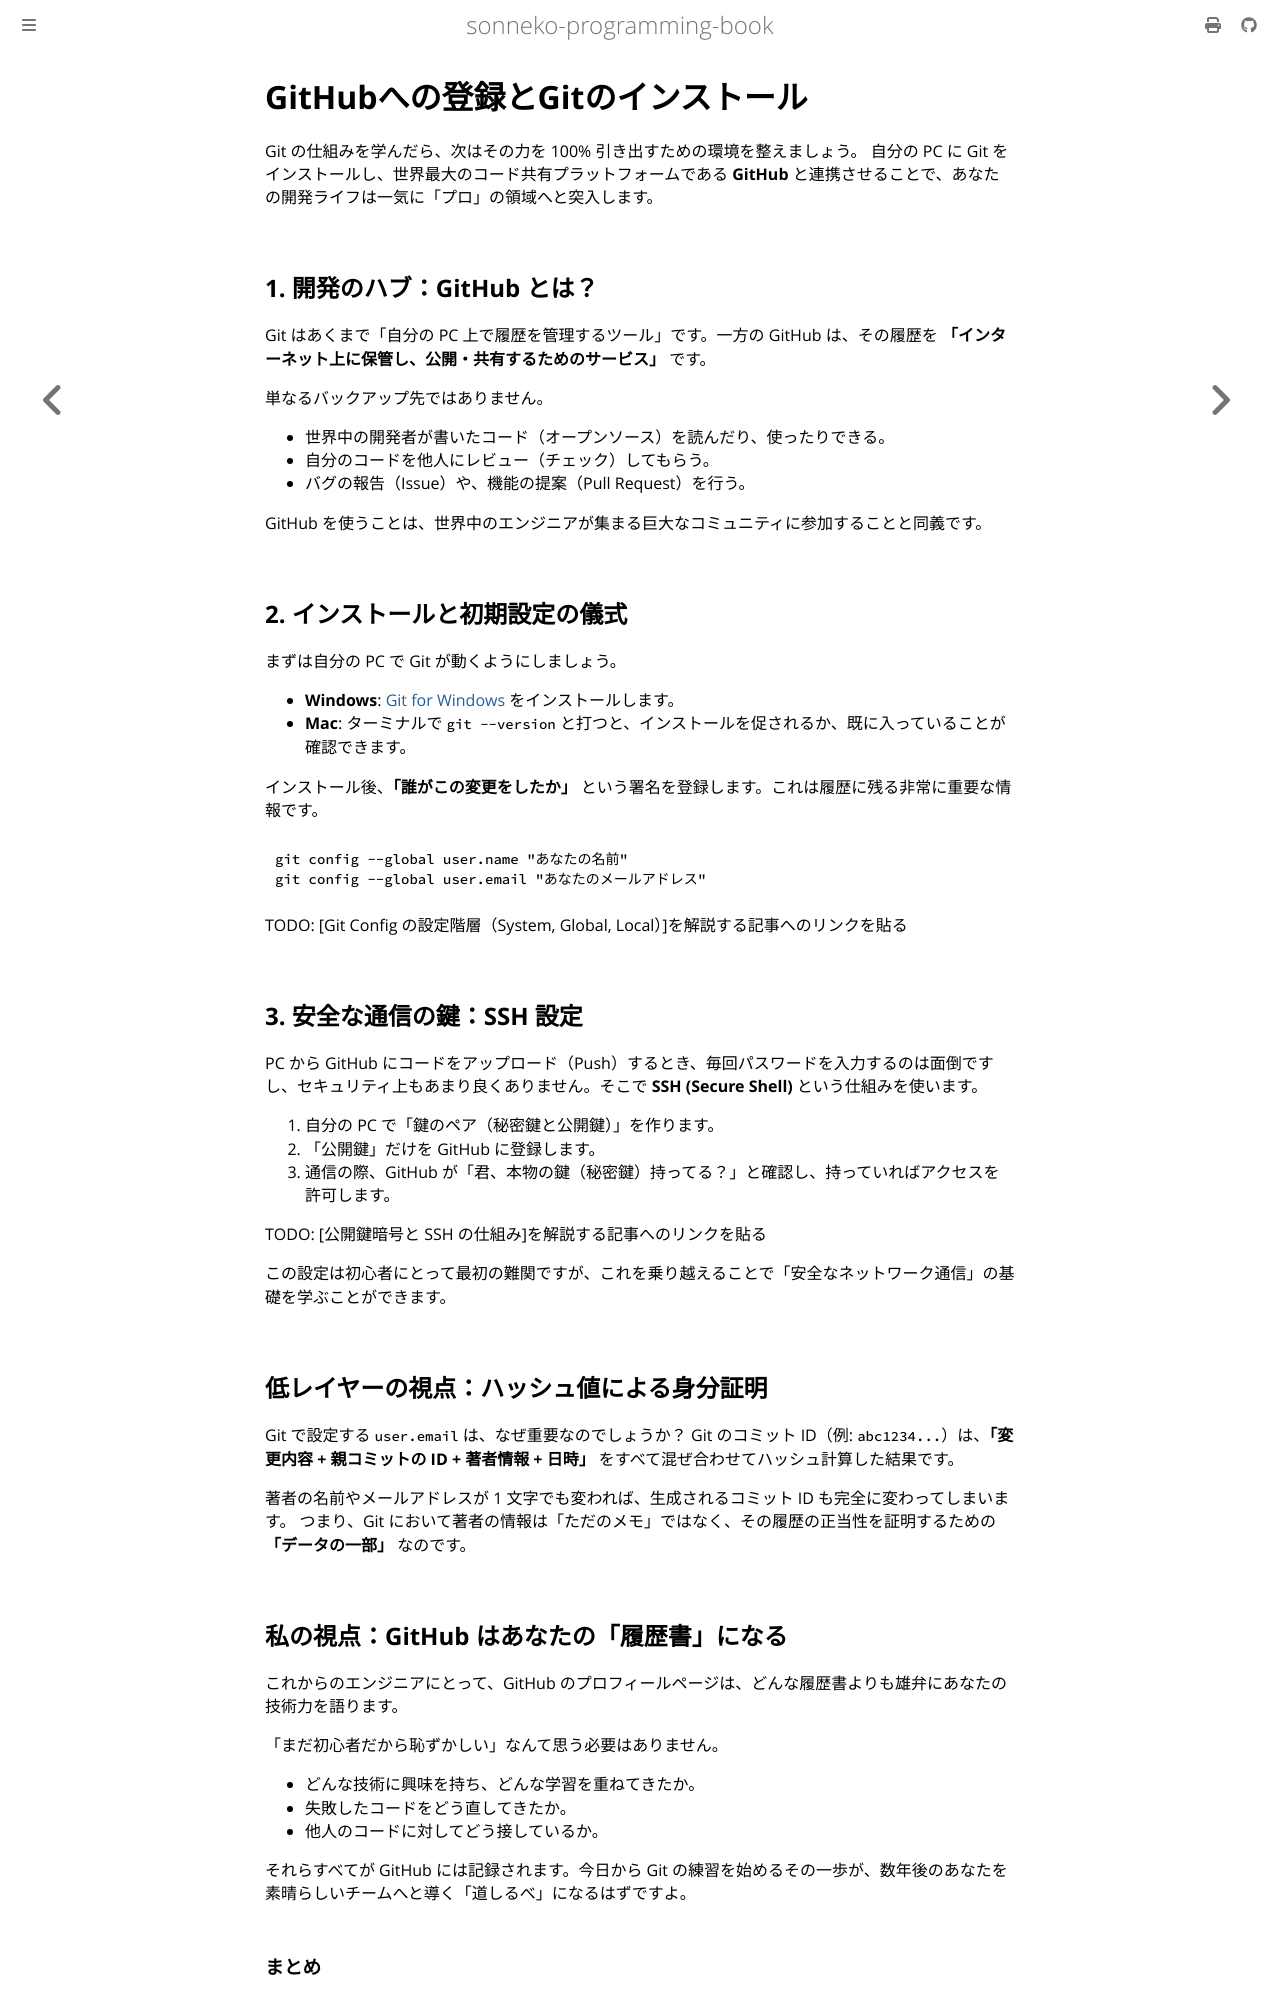

repository: sonneko/programming-book · page: html/6-how-to-terminal/003.html · generator: mdbook

# GitHubへの登録とGitのインストール

Git の仕組みを学んだら、次はその力を 100% 引き出すための環境を整えましょう。
自分の PC に Git をインストールし、世界最大のコード共有プラットフォームである **GitHub** と連携させることで、あなたの開発ライフは一気に「プロ」の領域へと突入します。

## 1. 開発のハブ：GitHub とは？

Git はあくまで「自分の PC 上で履歴を管理するツール」です。一方の GitHub は、その履歴を **「インターネット上に保管し、公開・共有するためのサービス」** です。

単なるバックアップ先ではありません。
- 世界中の開発者が書いたコード（オープンソース）を読んだり、使ったりできる。
- 自分のコードを他人にレビュー（チェック）してもらう。
- バグの報告（Issue）や、機能の提案（Pull Request）を行う。

GitHub を使うことは、世界中のエンジニアが集まる巨大なコミュニティに参加することと同義です。

## 2. インストールと初期設定の儀式

まずは自分の PC で Git が動くようにしましょう。

- **Windows**: [Git for Windows](https://gitforwindows.org/) をインストールします。
- **Mac**: ターミナルで `git --version` と打つと、インストールを促されるか、既に入っていることが確認できます。

インストール後、**「誰がこの変更をしたか」** という署名を登録します。これは履歴に残る非常に重要な情報です。

```bash
git config --global user.name "あなたの名前"
git config --global user.email "あなたのメールアドレス"
```

TODO: [Git Config の設定階層（System, Global, Local）]を解説する記事へのリンクを貼る

## 3. 安全な通信の鍵：SSH 設定

PC から GitHub にコードをアップロード（Push）するとき、毎回パスワードを入力するのは面倒ですし、セキュリティ上もあまり良くありません。そこで **SSH (Secure Shell)** という仕組みを使います。

1. 自分の PC で「鍵のペア（秘密鍵と公開鍵）」を作ります。
2. 「公開鍵」だけを GitHub に登録します。
3. 通信の際、GitHub が「君、本物の鍵（秘密鍵）持ってる？」と確認し、持っていればアクセスを許可します。

TODO: [公開鍵暗号と SSH の仕組み]を解説する記事へのリンクを貼る

この設定は初心者にとって最初の難関ですが、これを乗り越えることで「安全なネットワーク通信」の基礎を学ぶことができます。

## 低レイヤーの視点：ハッシュ値による身分証明

Git で設定する `user.email` は、なぜ重要なのでしょうか？
Git のコミット ID（例: `abc1234...`）は、**「変更内容 + 親コミットの ID + 著者情報 + 日時」** をすべて混ぜ合わせてハッシュ計算した結果です。

著者の名前やメールアドレスが 1 文字でも変われば、生成されるコミット ID も完全に変わってしまいます。
つまり、Git において著者の情報は「ただのメモ」ではなく、その履歴の正当性を証明するための **「データの一部」** なのです。

## 私の視点：GitHub はあなたの「履歴書」になる

これからのエンジニアにとって、GitHub のプロフィールページは、どんな履歴書よりも雄弁にあなたの技術力を語ります。

「まだ初心者だから恥ずかしい」なんて思う必要はありません。
- どんな技術に興味を持ち、どんな学習を重ねてきたか。
- 失敗したコードをどう直してきたか。
- 他人のコードに対してどう接しているか。

それらすべてが GitHub には記録されます。今日から Git の練習を始めるその一歩が、数年後のあなたを素晴らしいチームへと導く「道しるべ」になるはずですよ。
